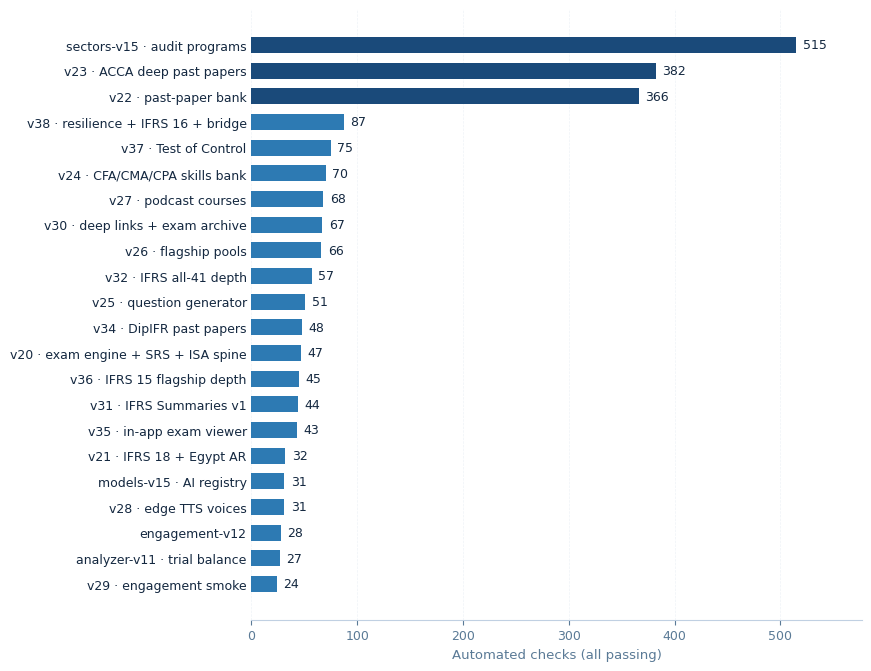

Generate this figure with matplotlib: (Note: this script raises an exception after producing the figure.)
"""Charts for the AuditEdge v38 state-of-project audit PDF.

Palette: Template 07 Crystal Blue body subset (fixed, from typesetting/cover.md).
Chart rules from typesetting/charts.md: no top/right spines, dashed grid at
low opacity, horizontal bars for long labels, value labels at bar ends,
no internal chart title (the external PDF caption serves as identifier).
"""
import matplotlib
matplotlib.use("Agg")
import matplotlib.font_manager as fm
fm.fontManager.addfont('/usr/share/fonts/truetype/dejavu/DejaVuSans.ttf')

import matplotlib.pyplot as plt

plt.rcParams['font.sans-serif'] = ['DejaVu Sans']
plt.rcParams['axes.unicode_minus'] = False

ACCENT = '#2d7ab3'
DEEP = '#1a4a7a'
MUTED = '#5a7a96'
TEXT = '#142840'
GRID = '#c0d0e2'
RED = '#b3452d'

OUT = '/home/z/my-project/scripts/audit-pdf-v38'

# ---------------------------------------------------------------- Chart 1
# Regression battery: checks per suite (all passing), v38 = 22 suites.
suites = [
    ('sectors-v15 · audit programs', 515),
    ('v23 · ACCA deep past papers', 382),
    ('v22 · past-paper bank', 366),
    ('v38 · resilience + IFRS 16 + bridge', 87),
    ('v37 · Test of Control', 75),
    ('v24 · CFA/CMA/CPA skills bank', 70),
    ('v27 · podcast courses', 68),
    ('v30 · deep links + exam archive', 67),
    ('v26 · flagship pools', 66),
    ('v32 · IFRS all-41 depth', 57),
    ('v25 · question generator', 51),
    ('v34 · DipIFR past papers', 48),
    ('v20 · exam engine + SRS + ISA spine', 47),
    ('v36 · IFRS 15 flagship depth', 45),
    ('v31 · IFRS Summaries v1', 44),
    ('v35 · in-app exam viewer', 43),
    ('v21 · IFRS 18 + Egypt AR', 32),
    ('v28 · edge TTS voices', 31),
    ('models-v15 · AI registry', 31),
    ('engagement-v12', 28),
    ('analyzer-v11 · trial balance', 27),
    ('v29 · engagement smoke', 24),
]
suites.sort(key=lambda s: s[1])
labels = [s[0] for s in suites]
values = [s[1] for s in suites]

fig, ax = plt.subplots(figsize=(8.6, 6.6), constrained_layout=True)
colors = [DEEP if v >= 300 else ACCENT for v in values]
bars = ax.barh(labels, values, color=colors, height=0.62, edgecolor='none', zorder=3)
for b, v in zip(bars, values):
    ax.text(v + 6, b.get_y() + b.get_height() / 2, str(v),
            va='center', ha='left', fontsize=9, color=TEXT)
ax.spines['top'].set_visible(False)
ax.spines['right'].set_visible(False)
ax.spines['left'].set_visible(False)
ax.spines['bottom'].set_color(GRID)
ax.tick_params(axis='y', length=0, labelsize=9, colors=TEXT)
ax.tick_params(axis='x', labelsize=9, colors=MUTED)
ax.set_xlim(0, max(values) * 1.12)
ax.grid(axis='x', linestyle='--', linewidth=0.5, alpha=0.25, color=GRID, zorder=0)
ax.set_xlabel('Automated checks (all passing)', fontsize=9.5, color=MUTED)
fig.savefig(f'{OUT}/chart-battery.png', dpi=200)
plt.close(fig)

# ---------------------------------------------------------------- Chart 2
# Content assets by module (v38 census).
assets = [
    ('Question bank (exam questions)', 2685),
    ('IFRS revision blocks (41 standards)', 2160),
    ('Bilingual UI string pairs (EN + AR)', 1064),
    ('Lessons (in-house + curated)', 990),
    ('Test-of-Control questions (45 industries)', 496),
    ('Self-hosted DipIFR exam papers', 27),
    ('Learning materials', 146),
    ('Industry questionnaire modules', 45),
]
assets.sort(key=lambda s: s[1])
labels2 = [a[0] for a in assets]
values2 = [a[1] for a in assets]

fig, ax = plt.subplots(figsize=(8.6, 4.6), constrained_layout=True)
colors2 = [DEEP if v >= 2000 else ACCENT for v in values2]
bars = ax.barh(labels2, values2, color=colors2, height=0.58, edgecolor='none', zorder=3)
for b, v in zip(bars, values2):
    ax.text(v + 32, b.get_y() + b.get_height() / 2, f'{v:,}',
            va='center', ha='left', fontsize=9, color=TEXT)
ax.spines['top'].set_visible(False)
ax.spines['right'].set_visible(False)
ax.spines['left'].set_visible(False)
ax.spines['bottom'].set_color(GRID)
ax.tick_params(axis='y', length=0, labelsize=9.5, colors=TEXT)
ax.tick_params(axis='x', labelsize=9, colors=MUTED)
ax.set_xlim(0, max(values2) * 1.14)
ax.grid(axis='x', linestyle='--', linewidth=0.5, alpha=0.25, color=GRID, zorder=0)
ax.set_xlabel('Content items', fontsize=9.5, color=MUTED)
fig.savefig(f'{OUT}/chart-assets.png', dpi=200)
plt.close(fig)

# ---------------------------------------------------------------- Chart 3
# CI run history: every GitHub Actions run since 27 Sept 2026 failed.
# X = date, Y = run duration (seconds). Red = failure.
import datetime as dt
runs = [
    ('2026-09-27T10:39', 40), ('2026-09-27T13:32', 46),
    ('2026-09-28T11:35', 50), ('2026-09-28T14:11', 50), ('2026-09-28T14:11', 47),
    ('2026-09-28T17:32', 37), ('2026-09-29T09:33', 51),
    ('2026-10-01T11:47', 43), ('2026-10-01T12:49', 52),
    ('2026-10-02T20:52', 49), ('2026-10-02T21:36', 56), ('2026-10-02T22:56', 40),
    ('2026-10-03T00:36', 42), ('2026-10-03T05:18', 89),
    ('2026-10-03T12:52', 47), ('2026-10-03T14:03', 60), ('2026-10-03T15:16', 55),
    ('2026-10-03T15:55', 39), ('2026-10-05T12:59', 54),
    ('2026-10-05T13:04', 52), ('2026-10-05T13:11', 64),
    ('2026-10-05T20:23', 904), ('2026-10-05T21:05', 904),
]
xs = [dt.datetime.fromisoformat(t) for t, _ in runs]
ys = [d for _, d in runs]

fig, ax = plt.subplots(figsize=(8.6, 3.1), constrained_layout=True)
ax.scatter(xs, ys, s=52, color=RED, zorder=3, edgecolors='none')
# annotate the two long runs (runner never acquired)
ax.annotate('v38 push: 15 min waiting\nfor a hosted runner, then cancelled',
            xy=(xs[-1], ys[-1]), xytext=(dt.datetime(2026, 10, 2, 6), 640),
            fontsize=8.5, color=MUTED,
            arrowprops=dict(arrowstyle='-', color=MUTED, lw=0.7))
ax.annotate('battery fails fast on the\nempty CI database (exit 1)',
            xy=(xs[16], ys[16]), xytext=(dt.datetime(2026, 10, 3, 20), 300),
            fontsize=8.5, color=MUTED,
            arrowprops=dict(arrowstyle='-', color=MUTED, lw=0.7))
ax.spines['top'].set_visible(False)
ax.spines['right'].set_visible(False)
ax.spines['left'].set_color(GRID)
ax.spines['bottom'].set_color(GRID)
ax.tick_params(labelsize=8.5, colors=MUTED)
ax.set_ylim(0, 1050)
ax.grid(True, linestyle='--', linewidth=0.5, alpha=0.25, color=GRID, zorder=0)
ax.set_ylabel('Run duration (s)', fontsize=9, color=MUTED)
import matplotlib.dates as mdates
ax.xaxis.set_major_formatter(mdates.DateFormatter('%d %b'))
fig.savefig(f'{OUT}/chart-ci.png', dpi=200)
plt.close(fig)

print('charts written')
